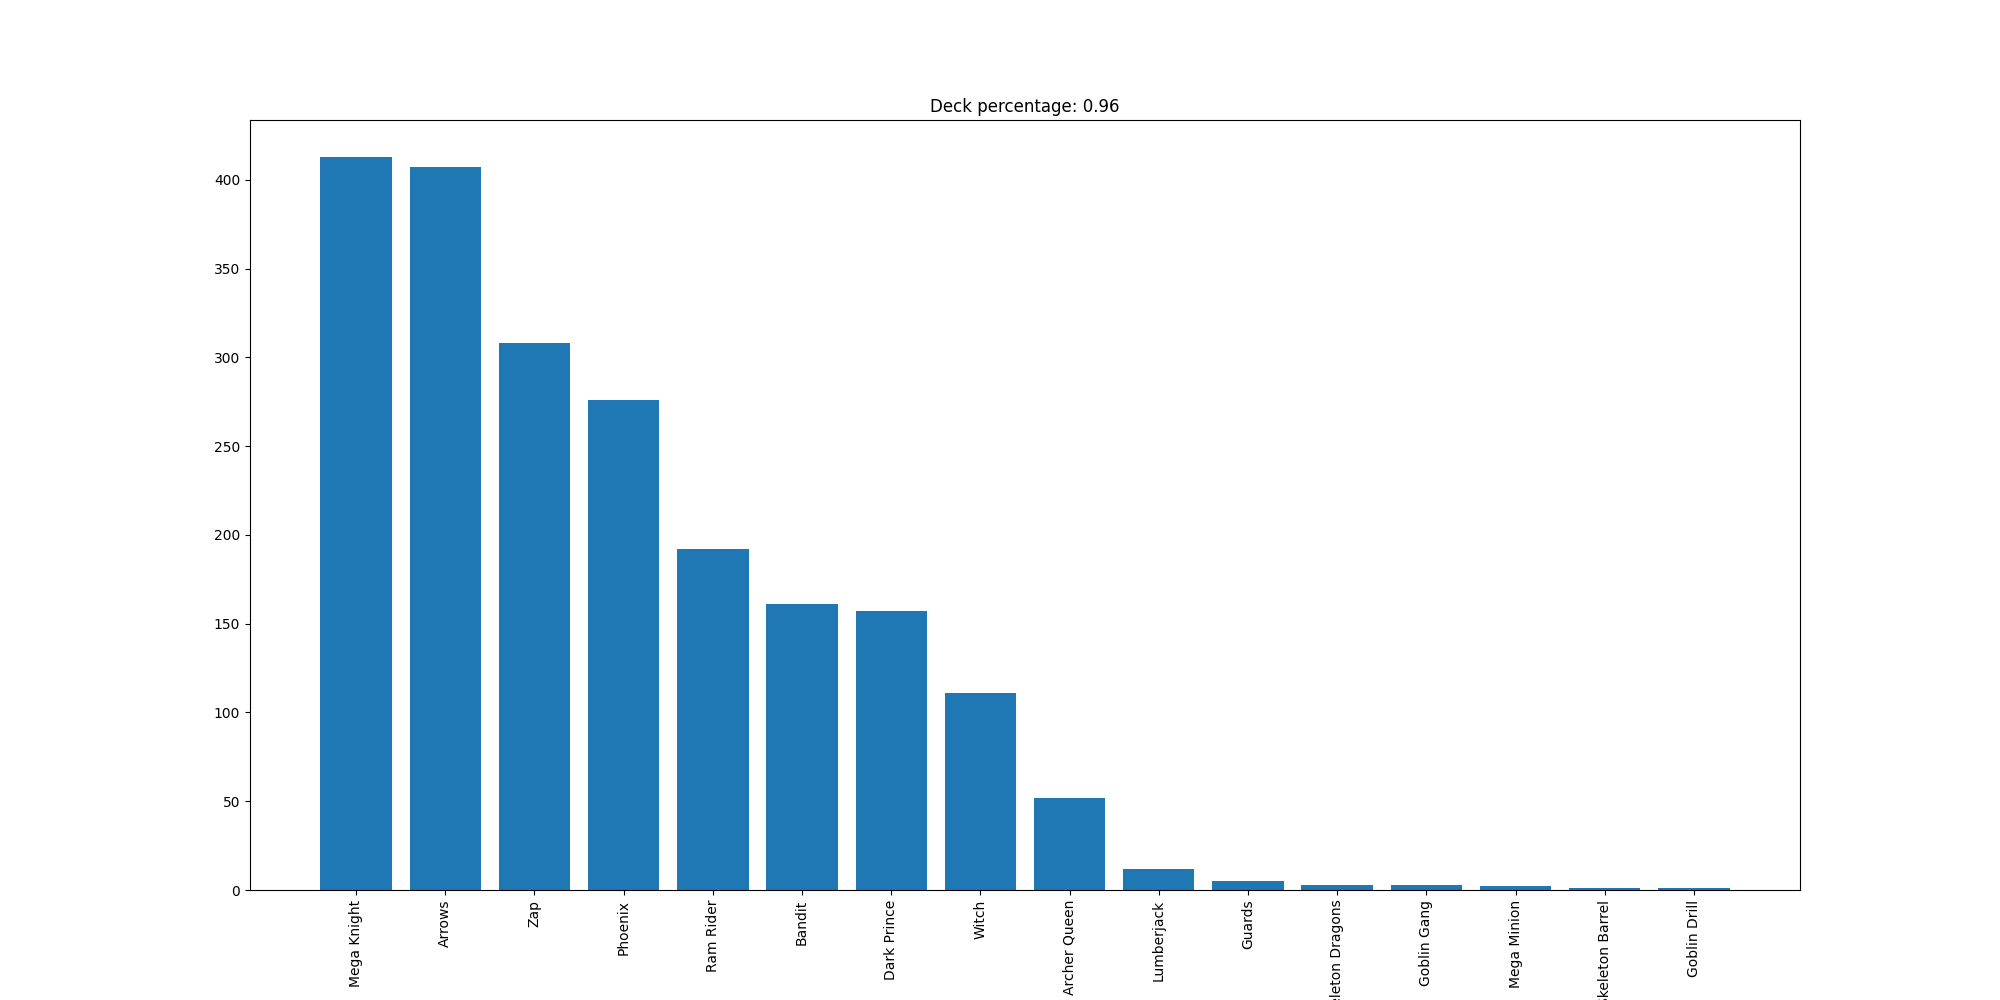

Values plotted in this chart, from the file beside it:
Mega Knight, 413
Arrows, 407
Zap, 308
Phoenix, 276
Ram Rider, 192
Bandit, 161
Dark Prince, 157
Witch, 111
Archer Queen, 52
Lumberjack, 12
Guards, 5
Skeleton Dragons, 3
Goblin Gang, 3
Mega Minion, 2
Skeleton Barrel, 1
Goblin Drill, 1
